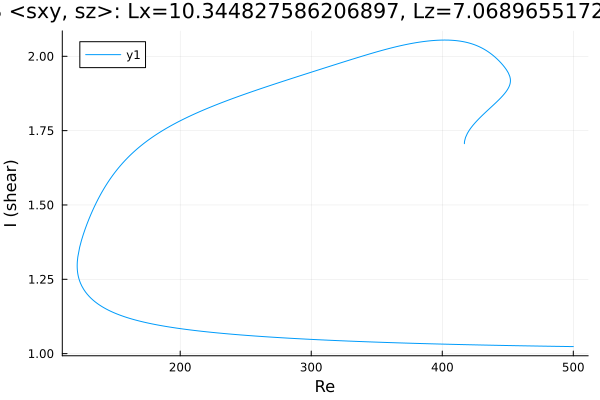

Values plotted in this chart, from the file beside it:
Re, shear
500.0, 1.024
499.5, 1.024
498.1, 1.024
496.6, 1.024
495.2, 1.024
493.8, 1.024
492.4, 1.024
491, 1.024
489.6, 1.024
488.2, 1.024
486.7, 1.024
485.3, 1.025
483.9, 1.025
482.5, 1.025
481.1, 1.025
479.7, 1.025
478.3, 1.025
476.8, 1.025
475.4, 1.025
474, 1.025
472.6, 1.025
471.2, 1.026
469.8, 1.026
468.4, 1.026
466.9, 1.026
465.5, 1.026
464.1, 1.026
462.7, 1.026
461.3, 1.026
459.9, 1.026
458.5, 1.027
457, 1.027
455.6, 1.027
454.2, 1.027
452.8, 1.027
451.4, 1.027
450, 1.027
448.6, 1.027
447.1, 1.027
445.7, 1.028
444.3, 1.028
442.9, 1.028
441.5, 1.028
440.1, 1.028
438.7, 1.028
437.2, 1.028
435.8, 1.028
434.4, 1.029
433, 1.029
431.6, 1.029
430.2, 1.029
428.8, 1.029
427.3, 1.029
425.9, 1.029
424.5, 1.029
423.1, 1.03
421.7, 1.03
420.5, 1.03
419, 1.03
417.6, 1.03
... 595 more rows
